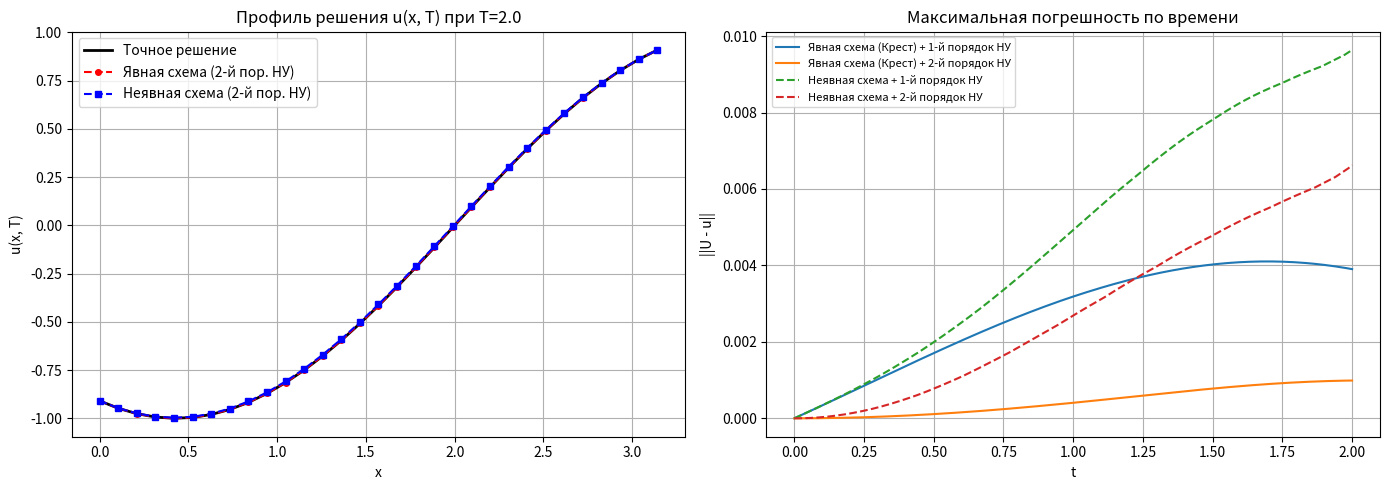

Source code (Python):
import math
import matplotlib.pyplot as plt

class WaveVariant1:
    l = math.pi
    T = 2.0
    a = 1.0  # Параметр a (для расчетов примем a = 1.0)
    
    @staticmethod
    def exact(x, t):
        return math.sin(x - WaveVariant1.a * t)
        
    @staticmethod
    def psi1(x):
        return math.sin(x)
        
    @staticmethod
    def psi2(x):
        return -WaveVariant1.a * math.cos(x)
        
    @staticmethod
    def psi1_second_deriv(x):
        # Вторая производная от sin(x) это -sin(x)
        return -math.sin(x)
        
    @staticmethod
    def phi0(t):
        return -math.sin(WaveVariant1.a * t)
        
    @staticmethod
    def phil(t):
        return math.sin(WaveVariant1.a * t)

def solve_wave(N, K, scheme='explicit', ic2_approx='2nd'):
    h = WaveVariant1.l / N
    tau = WaveVariant1.T / K
    x = [j * h for j in range(N + 1)]
    t = [k * tau for k in range(K + 1)]
    
    u = [[0.0] * (N + 1) for _ in range(K + 1)]
    
    # 1. Нулевой слой (t = 0)
    for j in range(N + 1):
        u[0][j] = WaveVariant1.psi1(x[j])
        
    # 2. Первый слой (t = tau) - аппроксимация начальной скорости
    for j in range(1, N):
        if ic2_approx == '1st':
            # Первый порядок O(tau)
            u[1][j] = WaveVariant1.psi1(x[j]) + tau * WaveVariant1.psi2(x[j])
        elif ic2_approx == '2nd':
            # Второй порядок O(tau^2) через ряд Тейлора
            u[1][j] = (WaveVariant1.psi1(x[j]) + 
                       tau * WaveVariant1.psi2(x[j]) + 
                       (WaveVariant1.a**2 * WaveVariant1.psi1_second_deriv(x[j])) * (tau**2 / 2.0))
                       
    u[1][0] = WaveVariant1.phi0(tau)
    u[1][N] = WaveVariant1.phil(tau)
    
    sigma = (WaveVariant1.a * tau / h) ** 2
    
    if scheme == 'explicit':
        if sigma > 1.0:
            print(f"[Внимание] Явная схема неустойчива: число Куранта = {sigma:.3f} > 1.0")
            
        for k in range(1, K):
            for j in range(1, N):
                u[k+1][j] = 2.0 * u[k][j] - u[k-1][j] + sigma * (u[k][j+1] - 2.0 * u[k][j] + u[k][j-1])
            # Граничные условия 1-го рода задаются точно
            u[k+1][0] = WaveVariant1.phi0(t[k+1])
            u[k+1][N] = WaveVariant1.phil(t[k+1])
            
    elif scheme == 'implicit':
        for k in range(1, K):
            a_mat = [0.0] * (N + 1)
            b_mat = [0.0] * (N + 1)
            c_mat = [0.0] * (N + 1)
            d_mat = [0.0] * (N + 1)
            
            for j in range(1, N):
                a_mat[j] = -sigma
                b_mat[j] = 1.0 + 2.0 * sigma
                c_mat[j] = -sigma
                d_mat[j] = 2.0 * u[k][j] - u[k-1][j]
                
            b_mat[0] = 1.0; c_mat[0] = 0.0; d_mat[0] = WaveVariant1.phi0(t[k+1])
            a_mat[N] = 0.0; b_mat[N] = 1.0; d_mat[N] = WaveVariant1.phil(t[k+1])
            
            # Метод прогонки
            A = [0.0] * (N + 1)
            B = [0.0] * (N + 1)
            A[0] = -c_mat[0] / b_mat[0]
            B[0] = d_mat[0] / b_mat[0]
            for j in range(1, N):
                denom = b_mat[j] + a_mat[j] * A[j - 1]
                A[j] = -c_mat[j] / denom
                B[j] = (d_mat[j] - a_mat[j] * B[j - 1]) / denom
                
            denom_N = b_mat[N] + a_mat[N] * A[N - 1]
            A[N] = 0.0
            B[N] = (d_mat[N] - a_mat[N] * B[N - 1]) / denom_N
            
            u[k+1][N] = B[N]
            for j in range(N - 1, -1, -1):
                u[k+1][j] = A[j] * u[k+1][j+1] + B[j]
                
    return x, t, u

if __name__ == '__main__':
    N, K = 30, 300
    h = WaveVariant1.l / N
    tau = WaveVariant1.T / K
    sigma = (WaveVariant1.a * tau / h) ** 2
    
    print(f"Параметры сетки: N = {N}, K = {K}, h = {h:.4f}, tau = {tau:.5f}")
    print(f"Критерий устойчивости (a^2 * tau^2 / h^2) = {sigma:.4f}\n")
    
    configs = [
        ('explicit', '1st', 'Явная схема (Крест) + 1-й порядок НУ'),
        ('explicit', '2nd', 'Явная схема (Крест) + 2-й порядок НУ'),
        ('implicit', '1st', 'Неявная схема + 1-й порядок НУ'),
        ('implicit', '2nd', 'Неявная схема + 2-й порядок НУ')
    ]
    
    print(f"{'Конфигурация':<45} | {'Макс. погрешность ||U - u|| при t=T':<30}")
    print("-" * 80)
    
    results = {}
    for sch, ic2, name in configs:
        x, t, u_num = solve_wave(N, K, scheme=sch, ic2_approx=ic2)
        err = max(abs(u_num[-1][j] - WaveVariant1.exact(x[j], t[-1])) for j in range(N + 1))
        results[name] = (u_num, err)
        print(f"{name:<45} | {err:.6e}")
    print("-" * 80)
    
    # Построение графиков
    u_ex_final = [WaveVariant1.exact(xj, t[-1]) for xj in x]
    
    plt.figure(figsize=(14, 5))
    
    # График 1: Профиль волны при t = T
    plt.subplot(1, 2, 1)
    plt.plot(x, u_ex_final, 'k-', linewidth=2, label='Точное решение')
    
    u_exp_2nd = results['Явная схема (Крест) + 2-й порядок НУ'][0]
    u_imp_2nd = results['Неявная схема + 2-й порядок НУ'][0]
    
    plt.plot(x, u_exp_2nd[-1], 'ro--', markersize=4, label='Явная схема (2-й пор. НУ)')
    plt.plot(x, u_imp_2nd[-1], 'bs--', markersize=4, label='Неявная схема (2-й пор. НУ)')
    plt.title(f'Профиль решения u(x, T) при T={WaveVariant1.T}')
    plt.xlabel('x')
    plt.ylabel('u(x, T)')
    plt.grid(True)
    plt.legend()
    
    # График 2: Динамика погрешности
    plt.subplot(1, 2, 2)
    
    for name in configs:
        sch, ic2, label = name
        u_num = results[label][0]
        err_t = [max(abs(u_num[k][j] - WaveVariant1.exact(x[j], t[k])) for j in range(N + 1)) for k in range(K + 1)]
        
        style = '-' if sch == 'explicit' else '--'
        plt.plot(t, err_t, style, label=label)
        
    plt.title('Максимальная погрешность по времени')
    plt.xlabel('t')
    plt.ylabel('||U - u||')
    plt.grid(True)
    plt.legend(fontsize=8)
    
    plt.tight_layout()
    plt.show()
